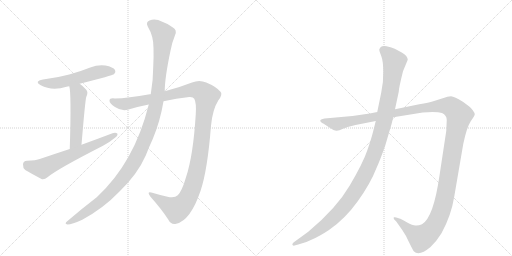
t = 0.00 s
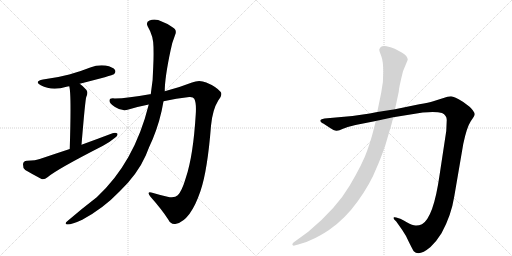
t = 6.11 s
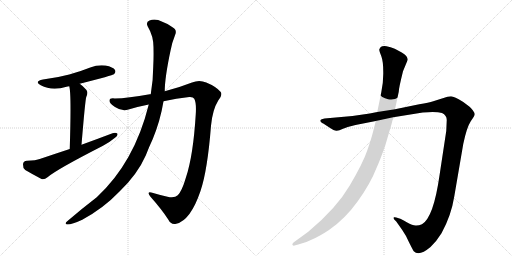
t = 6.34 s
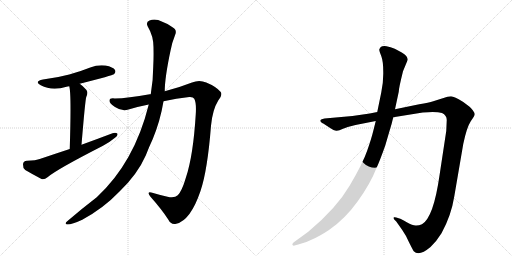
t = 6.57 s
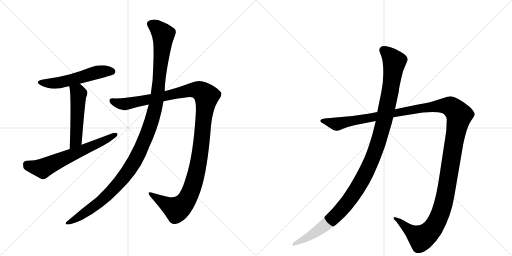
t = 6.80 s
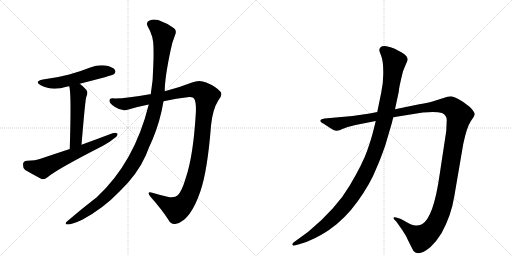
t = 7.57 s

The animated SVG that drew these frames (rendered in a browser with its animation timeline set to each time). Animation: 7 CSS @keyframes rules; one cycle of 7.57 s.

<svg version="1.1" viewBox="0 0 2048 1024" xmlns="http://www.w3.org/2000/svg">
  <g stroke="lightgray" stroke-dasharray="1,1" stroke-width="1" transform="scale(4, 4)">
    <line x1="0" y1="0" x2="256" y2="256"></line>
    <line x1="256" y1="0" x2="0" y2="256"></line>
    <line x1="128" y1="0" x2="128" y2="256"></line>
    <line x1="0" y1="128" x2="256" y2="128"></line>
    <line x1="256" y1="0" x2="512" y2="256"></line>
    <line x1="512" y1="0" x2="256" y2="256"></line>
    <line x1="384" y1="0" x2="384" y2="256"></line>
    <line x1="256" y1="128" x2="512" y2="128"></line>
  </g>
<g transform="scale(1, -1) translate(0, -850)">
   <style type="text/css">
    @keyframes keyframes0 {
      from {
       stroke: black;
       stroke-dashoffset: 549;
       stroke-width: 128;
       }
       64% {
       animation-timing-function: step-end;
       stroke: black;
       stroke-dashoffset: 0;
       stroke-width: 128;
       }
       to {
       stroke: black;
       stroke-width: 1024;
       }
       }
       #make-me-a-hanzi-animation-0 {
         animation: keyframes0 0.696777s both;
         animation-delay: 0.000000s;
         animation-timing-function: linear;
       }
    @keyframes keyframes1 {
      from {
       stroke: black;
       stroke-dashoffset: 516;
       stroke-width: 128;
       }
       63% {
       animation-timing-function: step-end;
       stroke: black;
       stroke-dashoffset: 0;
       stroke-width: 128;
       }
       to {
       stroke: black;
       stroke-width: 1024;
       }
       }
       #make-me-a-hanzi-animation-1 {
         animation: keyframes1 0.669922s both;
         animation-delay: 0.696777s;
         animation-timing-function: linear;
       }
    @keyframes keyframes2 {
      from {
       stroke: black;
       stroke-dashoffset: 644;
       stroke-width: 128;
       }
       68% {
       animation-timing-function: step-end;
       stroke: black;
       stroke-dashoffset: 0;
       stroke-width: 128;
       }
       to {
       stroke: black;
       stroke-width: 1024;
       }
       }
       #make-me-a-hanzi-animation-2 {
         animation: keyframes2 0.774089s both;
         animation-delay: 1.366699s;
         animation-timing-function: linear;
       }
    @keyframes keyframes3 {
      from {
       stroke: black;
       stroke-dashoffset: 1250;
       stroke-width: 128;
       }
       80% {
       animation-timing-function: step-end;
       stroke: black;
       stroke-dashoffset: 0;
       stroke-width: 128;
       }
       to {
       stroke: black;
       stroke-width: 1024;
       }
       }
       #make-me-a-hanzi-animation-3 {
         animation: keyframes3 1.267253s both;
         animation-delay: 2.140788s;
         animation-timing-function: linear;
       }
    @keyframes keyframes4 {
      from {
       stroke: black;
       stroke-dashoffset: 1213;
       stroke-width: 128;
       }
       80% {
       animation-timing-function: step-end;
       stroke: black;
       stroke-dashoffset: 0;
       stroke-width: 128;
       }
       to {
       stroke: black;
       stroke-width: 1024;
       }
       }
       #make-me-a-hanzi-animation-4 {
         animation: keyframes4 1.237142s both;
         animation-delay: 3.408040s;
         animation-timing-function: linear;
       }
    @keyframes keyframes5 {
      from {
       stroke: black;
       stroke-dashoffset: 1487;
       stroke-width: 128;
       }
       83% {
       animation-timing-function: step-end;
       stroke: black;
       stroke-dashoffset: 0;
       stroke-width: 128;
       }
       to {
       stroke: black;
       stroke-width: 1024;
       }
       }
       #make-me-a-hanzi-animation-5 {
         animation: keyframes5 1.460124s both;
         animation-delay: 4.645182s;
         animation-timing-function: linear;
       }
    @keyframes keyframes6 {
      from {
       stroke: black;
       stroke-dashoffset: 1196;
       stroke-width: 128;
       }
       80% {
       animation-timing-function: step-end;
       stroke: black;
       stroke-dashoffset: 0;
       stroke-width: 128;
       }
       to {
       stroke: black;
       stroke-width: 1024;
       }
       }
       #make-me-a-hanzi-animation-6 {
         animation: keyframes6 1.223307s both;
         animation-delay: 6.105306s;
         animation-timing-function: linear;
       }
</style>
<path d="M 319 515 Q 451 549 456 553 Q 465 562 460 570 Q 453 582 422 588 Q 391 592 361 580 Q 321 564 277 552 Q 229 539 172 532 Q 135 525 163 509 Q 208 485 266 503 Q 270 504 277 505 L 319 515 Z" fill="lightgray"></path> 
<path d="M 326 271 Q 341 451 345 462 Q 354 481 345 491 Q 332 506 319 515 C 295 533 271 534 277 505 Q 286 477 279 254 C 278 224 324 241 326 271 Z" fill="lightgray"></path> 
<path d="M 279 254 Q 221 235 162 215 Q 143 208 108 207 Q 93 206 92 193 Q 91 178 101 170 Q 128 154 166 134 Q 178 131 190 141 Q 226 172 412 267 Q 437 280 456 296 Q 471 305 470 315 Q 464 321 450 317 Q 392 295 326 271 L 279 254 Z" fill="lightgray"></path> 
<path d="M 654 445 Q 705 457 757 462 Q 773 463 777 455 Q 786 439 783 393 Q 773 228 744 141 Q 728 86 711 69 Q 698 56 670 63 Q 639 70 609 79 Q 584 86 602 63 Q 648 11 673 -28 Q 683 -50 705 -45 Q 762 -32 802 86 Q 830 168 844 347 Q 850 411 873 448 Q 892 472 882 483 Q 864 504 825 520 Q 797 533 768 520 Q 720 501 659 485 L 603 473 Q 600 474 599 473 Q 511 457 459 456 Q 438 459 438 447 Q 437 437 460 422 Q 488 403 514 412 Q 554 424 595 432 L 654 445 Z" fill="lightgray"></path> 
<path d="M 595 432 Q 538 201 387 61 Q 327 15 270 -34 Q 255 -46 270 -48 Q 288 -48 329 -29 Q 414 17 478 84 Q 550 153 583 228 Q 596 262 611 294 Q 641 366 654 445 L 659 485 Q 659 539 682 647 Q 688 680 700 709 Q 710 731 690 741 Q 668 757 649 763 Q 621 778 598 768 Q 582 762 591 744 Q 615 704 614 657 Q 615 623 613 585 Q 613 533 603 473 L 595 432 Z" fill="lightgray"></path> 
<path d="M 1422 350 L 1503 366 L 1573 381 L 1691 400 Q 1745 405 1768 398 Q 1787 389 1787 370 L 1785 326 L 1758 148 Q 1734 -20 1688 -47 Q 1674 -53 1662 -52 Q 1651 -52 1627 -39 Q 1604 -26 1601 -25 L 1585 -20 Q 1580 -18 1576 -19 Q 1573 -21 1577 -28 L 1585 -36 L 1609 -70 Q 1624 -91 1637 -121 Q 1653 -153 1655 -155 Q 1676 -177 1722 -138 Q 1745 -117 1766 -83 Q 1805 -12 1817 64 L 1853 274 Q 1867 341 1883 365 Q 1899 388 1899 393 Q 1899 398 1891 409 Q 1883 420 1877 424 L 1853 442 Q 1817 464 1804 465 Q 1792 465 1771 457 L 1733 445 Q 1716 440 1677 433 L 1580 413 L 1509 402 L 1479 396 L 1410 386 L 1298 376 Q 1284 374 1282 370 Q 1280 366 1284 362 Q 1288 357 1293 356 L 1316 341 Q 1338 326 1347 327 Q 1356 328 1372 335 L 1391 342 L 1422 350 Z" fill="lightgray"></path> 
<path d="M 1503 366 L 1493 326 Q 1486 297 1469 248 Q 1452 198 1399 108 Q 1346 17 1233 -77 L 1174 -120 Q 1167 -126 1170 -130 Q 1174 -134 1178 -132 L 1193 -128 Q 1222 -122 1250 -107 Q 1278 -95 1316 -70 Q 1380 -26 1431 45 Q 1482 116 1506 178 Q 1519 206 1541 268 L 1558 326 Q 1567 354 1573 381 L 1580 413 L 1595 483 Q 1595 497 1612 565 L 1631 611 Q 1631 626 1607 640 L 1579 655 Q 1562 662 1546 665 Q 1530 667 1523 662 Q 1519 658 1517 652 Q 1517 646 1525 626 Q 1533 605 1533 563 Q 1534 521 1525 480 L 1509 402 L 1503 366 Z" fill="lightgray"></path> 
      <clipPath id="make-me-a-hanzi-clip-0">
      <path d="M 319 515 Q 451 549 456 553 Q 465 562 460 570 Q 453 582 422 588 Q 391 592 361 580 Q 321 564 277 552 Q 229 539 172 532 Q 135 525 163 509 Q 208 485 266 503 Q 270 504 277 505 L 319 515 Z" fill="lightgray"></path>
      </clipPath>
      <path clip-path="url(#make-me-a-hanzi-clip-0)" d="M 164 522 L 188 516 L 225 517 L 327 540 L 389 561 L 450 563 " fill="none" id="make-me-a-hanzi-animation-0" stroke-dasharray="421 842" stroke-linecap="round"></path>

      <clipPath id="make-me-a-hanzi-clip-1">
      <path d="M 326 271 Q 341 451 345 462 Q 354 481 345 491 Q 332 506 319 515 C 295 533 271 534 277 505 Q 286 477 279 254 C 278 224 324 241 326 271 Z" fill="lightgray"></path>
      </clipPath>
      <path clip-path="url(#make-me-a-hanzi-clip-1)" d="M 284 505 L 314 475 L 304 291 L 292 273 L 281 268 " fill="none" id="make-me-a-hanzi-animation-1" stroke-dasharray="388 776" stroke-linecap="round"></path>

      <clipPath id="make-me-a-hanzi-clip-2">
      <path d="M 279 254 Q 221 235 162 215 Q 143 208 108 207 Q 93 206 92 193 Q 91 178 101 170 Q 128 154 166 134 Q 178 131 190 141 Q 226 172 412 267 Q 437 280 456 296 Q 471 305 470 315 Q 464 321 450 317 Q 392 295 326 271 L 279 254 Z" fill="lightgray"></path>
      </clipPath>
      <path clip-path="url(#make-me-a-hanzi-clip-2)" d="M 107 192 L 145 179 L 175 179 L 394 275 L 464 312 " fill="none" id="make-me-a-hanzi-animation-2" stroke-dasharray="516 1032" stroke-linecap="round"></path>

      <clipPath id="make-me-a-hanzi-clip-3">
      <path d="M 654 445 Q 705 457 757 462 Q 773 463 777 455 Q 786 439 783 393 Q 773 228 744 141 Q 728 86 711 69 Q 698 56 670 63 Q 639 70 609 79 Q 584 86 602 63 Q 648 11 673 -28 Q 683 -50 705 -45 Q 762 -32 802 86 Q 830 168 844 347 Q 850 411 873 448 Q 892 472 882 483 Q 864 504 825 520 Q 797 533 768 520 Q 720 501 659 485 L 603 473 Q 600 474 599 473 Q 511 457 459 456 Q 438 459 438 447 Q 437 437 460 422 Q 488 403 514 412 Q 554 424 595 432 L 654 445 Z" fill="lightgray"></path>
      </clipPath>
      <path clip-path="url(#make-me-a-hanzi-clip-3)" d="M 449 446 L 503 434 L 786 491 L 805 485 L 826 465 L 797 213 L 773 111 L 749 54 L 707 12 L 602 72 " fill="none" id="make-me-a-hanzi-animation-3" stroke-dasharray="1122 2244" stroke-linecap="round"></path>

      <clipPath id="make-me-a-hanzi-clip-4">
      <path d="M 595 432 Q 538 201 387 61 Q 327 15 270 -34 Q 255 -46 270 -48 Q 288 -48 329 -29 Q 414 17 478 84 Q 550 153 583 228 Q 596 262 611 294 Q 641 366 654 445 L 659 485 Q 659 539 682 647 Q 688 680 700 709 Q 710 731 690 741 Q 668 757 649 763 Q 621 778 598 768 Q 582 762 591 744 Q 615 704 614 657 Q 615 623 613 585 Q 613 533 603 473 L 595 432 Z" fill="lightgray"></path>
      </clipPath>
      <path clip-path="url(#make-me-a-hanzi-clip-4)" d="M 602 754 L 623 744 L 653 712 L 626 442 L 588 312 L 528 188 L 464 106 L 402 44 L 314 -20 L 274 -41 " fill="none" id="make-me-a-hanzi-animation-4" stroke-dasharray="1085 2170" stroke-linecap="round"></path>

      <clipPath id="make-me-a-hanzi-clip-5">
      <path d="M 1422 350 L 1503 366 L 1573 381 L 1691 400 Q 1745 405 1768 398 Q 1787 389 1787 370 L 1785 326 L 1758 148 Q 1734 -20 1688 -47 Q 1674 -53 1662 -52 Q 1651 -52 1627 -39 Q 1604 -26 1601 -25 L 1585 -20 Q 1580 -18 1576 -19 Q 1573 -21 1577 -28 L 1585 -36 L 1609 -70 Q 1624 -91 1637 -121 Q 1653 -153 1655 -155 Q 1676 -177 1722 -138 Q 1745 -117 1766 -83 Q 1805 -12 1817 64 L 1853 274 Q 1867 341 1883 365 Q 1899 388 1899 393 Q 1899 398 1891 409 Q 1883 420 1877 424 L 1853 442 Q 1817 464 1804 465 Q 1792 465 1771 457 L 1733 445 Q 1716 440 1677 433 L 1580 413 L 1509 402 L 1479 396 L 1410 386 L 1298 376 Q 1284 374 1282 370 Q 1280 366 1284 362 Q 1288 357 1293 356 L 1316 341 Q 1338 326 1347 327 Q 1356 328 1372 335 L 1391 342 L 1422 350 Z" fill="lightgray"></path>
      </clipPath>
      <path clip-path="url(#make-me-a-hanzi-clip-5)" d="M 1288 367 L 1356 355 L 1689 419 L 1760 427 L 1802 424 L 1830 399 L 1837 389 L 1786 93 L 1766 8 L 1743 -45 L 1710 -86 L 1685 -102 L 1580 -23 " fill="none" id="make-me-a-hanzi-animation-5" stroke-dasharray="1359 2718" stroke-linecap="round"></path>

      <clipPath id="make-me-a-hanzi-clip-6">
      <path d="M 1503 366 L 1493 326 Q 1486 297 1469 248 Q 1452 198 1399 108 Q 1346 17 1233 -77 L 1174 -120 Q 1167 -126 1170 -130 Q 1174 -134 1178 -132 L 1193 -128 Q 1222 -122 1250 -107 Q 1278 -95 1316 -70 Q 1380 -26 1431 45 Q 1482 116 1506 178 Q 1519 206 1541 268 L 1558 326 Q 1567 354 1573 381 L 1580 413 L 1595 483 Q 1595 497 1612 565 L 1631 611 Q 1631 626 1607 640 L 1579 655 Q 1562 662 1546 665 Q 1530 667 1523 662 Q 1519 658 1517 652 Q 1517 646 1525 626 Q 1533 605 1533 563 Q 1534 521 1525 480 L 1509 402 L 1503 366 Z" fill="lightgray"></path>
      </clipPath>
      <path clip-path="url(#make-me-a-hanzi-clip-6)" d="M 1532 650 L 1554 633 L 1577 600 L 1573 563 L 1534 356 L 1510 270 L 1470 172 L 1412 69 L 1347 -9 L 1259 -82 L 1175 -126 " fill="none" id="make-me-a-hanzi-animation-6" stroke-dasharray="1068 2136" stroke-linecap="round"></path>

</g>
</svg>
